Run: headless pygame with SDL's dummy video driver; simulated clock (each Clock.tick advances the game by its frame time, no real sleeping); random seed 0; keys injected as events and as key.get_pressed() state; no mouse input.
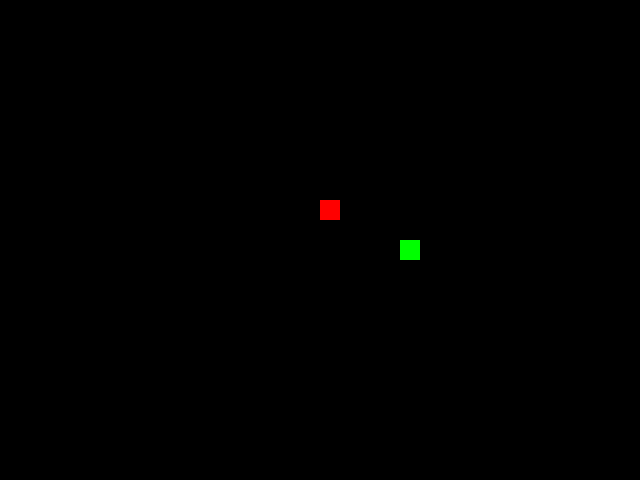
Frame 1 of 4 · flips 1–60 · no input
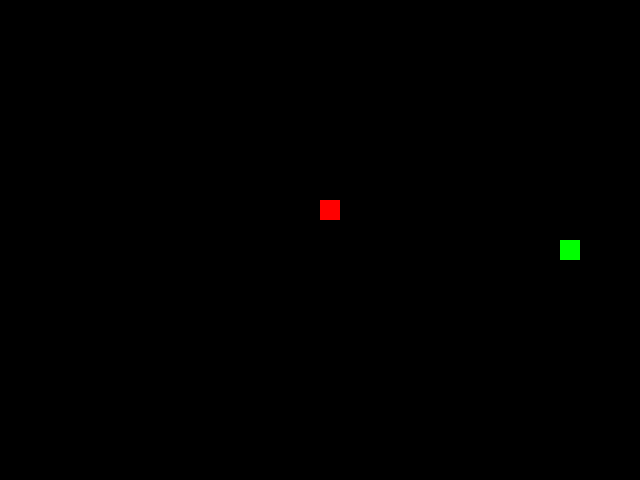
Frame 2 of 4 · flips 61–180 · tapped SPACE, RETURN · held RIGHT (→), D
Frame 3 of 4 · flips 181–300 · held DOWN (↓), S · screen unchanged from frame 2, image omitted
Frame 4 of 4 · flips 301–420 · held LEFT (←), A, UP (↑), W · screen unchanged from frame 3, image omitted

The pygame program that drew these frames:

import pygame
import random

SCREEN_WIDTH, SCREEN_HEIGHT = 640, 480
GRID_SIZE = 20
GRID_WIDTH = SCREEN_WIDTH // GRID_SIZE
GRID_HEIGHT = SCREEN_HEIGHT // GRID_SIZE

APPLE_COLOR = (255, 0, 0)
SNAKE_COLOR = (0, 255, 0)
STONE_COLOR = (128, 128, 128)

UP = (0, -1)
DOWN = (0, 1)
LEFT = (-1, 0)
RIGHT = (1, 0)

SPEED = 12

screen = pygame.display.set_mode((SCREEN_WIDTH, SCREEN_HEIGHT), 0, 32)

pygame.display.set_caption("Змейка")

clock = pygame.time.Clock()


class GameObject:
    def __init__(self, body_color):
        self.body_color = body_color
        self.position = None

    def set_position(self, snake_position):
        all_positions = [
            [x * GRID_SIZE, y * GRID_SIZE]
            for x in range(GRID_WIDTH)
            for y in range(GRID_HEIGHT)
        ]

        clean_position = [pos for pos in all_positions if pos not in snake_position]
        self.position = random.choice(clean_position)

    def draw(self):
        pygame.draw.rect(
            screen, self.body_color, (*self.position, GRID_SIZE, GRID_SIZE)
        )


class Snake:
    def __init__(self):
        self.body_color = (0, 255, 0)
        self.lenght = 1
        center_x = (GRID_WIDTH // 2) * GRID_SIZE
        center_y = (GRID_HEIGHT // 2) * GRID_SIZE
        self.positions = [[center_x, center_y]]
        self.direction = LEFT
        self.last = []

    def draw(self):
        for pos in self.positions:
            pygame.draw.rect(screen, self.body_color, (*pos, GRID_SIZE, GRID_SIZE))

        if self.last:
            pygame.draw.rect(screen, (0, 0, 0), (*self.last, GRID_SIZE, GRID_SIZE))

    def move(self):
        self.last = self.positions[-1]
        cur_x, cur_y = self.positions[0]
        dir_x, dir_y = self.direction

        new_x = (cur_x + dir_x * GRID_SIZE) % SCREEN_WIDTH
        new_y = (cur_y + dir_y * GRID_SIZE) % SCREEN_HEIGHT

        last_pos = self.positions.copy()
        for i in range(1, len(self.positions)):
            self.positions[i] = last_pos[i - 1]

        self.positions[0] = [new_x, new_y]

    def reset(self):
        center_x = (GRID_WIDTH // 2) * GRID_SIZE
        center_y = (GRID_HEIGHT // 2) * GRID_SIZE
        self.positions = [[center_x, center_y]]
        self.lenght = 1
        self.last = []


class Apple(GameObject):
    def __init__(self, body_color):
        super().__init__(body_color)

    def set_position(self, snake_position, stone_positions=[]):
        all_positions = [
            [x * GRID_SIZE, y * GRID_SIZE]
            for x in range(GRID_WIDTH)
            for y in range(GRID_HEIGHT)
        ]

        clean_position = [
            pos
            for pos in all_positions
            if pos not in snake_position and pos not in stone_positions
        ]
        self.position = random.choice(clean_position)


class Stone(GameObject):
    def __init__(self, body_color):
        super().__init__(body_color)

    def set_position(self, snake_position, apple_position, stones_position):
        all_positions = [
            [x * GRID_SIZE, y * GRID_SIZE]
            for x in range(GRID_WIDTH)
            for y in range(GRID_HEIGHT)
        ]

        clean_position = [
            pos
            for pos in all_positions
            if pos not in snake_position
            and pos not in apple_position
            and pos not in stones_position
        ]
        self.position = random.choice(clean_position)


def handle_keys(game_object):
    for event in pygame.event.get():
        if event.type == pygame.QUIT:
            pygame.quit()
            raise SystemExit
        elif event.type == pygame.KEYDOWN:
            if event.key == pygame.K_UP and game_object.direction != DOWN:
                game_object.direction = UP
            elif event.key == pygame.K_DOWN and game_object.direction != UP:
                game_object.direction = DOWN
            elif event.key == pygame.K_LEFT and game_object.direction != RIGHT:
                game_object.direction = LEFT
            elif event.key == pygame.K_RIGHT and game_object.direction != LEFT:
                game_object.direction = RIGHT


def main():
    pygame.init()
    snake = Snake()
    apple = Apple(APPLE_COLOR)
    apple.set_position(snake_position=snake.positions)
    stone_count = 0
    stones_positions = []
    stones = []
    running = True

    while running:
        clock.tick(SPEED)
        handle_keys(snake)
        snake.move()

        if (
            snake.positions[0] in snake.positions[1:]
            or snake.positions[0] in stones_positions
        ):
            screen.fill((0, 0, 0))
            snake.reset()
            apple.set_position(snake.positions)
            stones.clear()
            stones_positions = []
            stone_count = 0

        if snake.positions[0] == apple.position:
            snake.lenght += 1
            snake.positions.append(snake.positions[-1])
            apple.set_position(snake.positions, stones_positions)

            if snake.lenght >= 5:
                stone = Stone(STONE_COLOR)
                stone.set_position(snake.positions, apple.position, stones_positions)
                stones.append(stone)
                stone_count += 1
                stones_positions.append(stone.position)

                if stone_count > 5:
                    pos = stones_positions.pop(0)
                    stones.pop(0)
                    pygame.draw.rect(screen, (0, 0, 0), (*pos, GRID_SIZE, GRID_SIZE))
                    stone_count = 5

        snake.draw()
        apple.draw()
        for s in stones:
            s.draw()
        pygame.display.update()

    pygame.quit()


if __name__ == "__main__":
    main()
